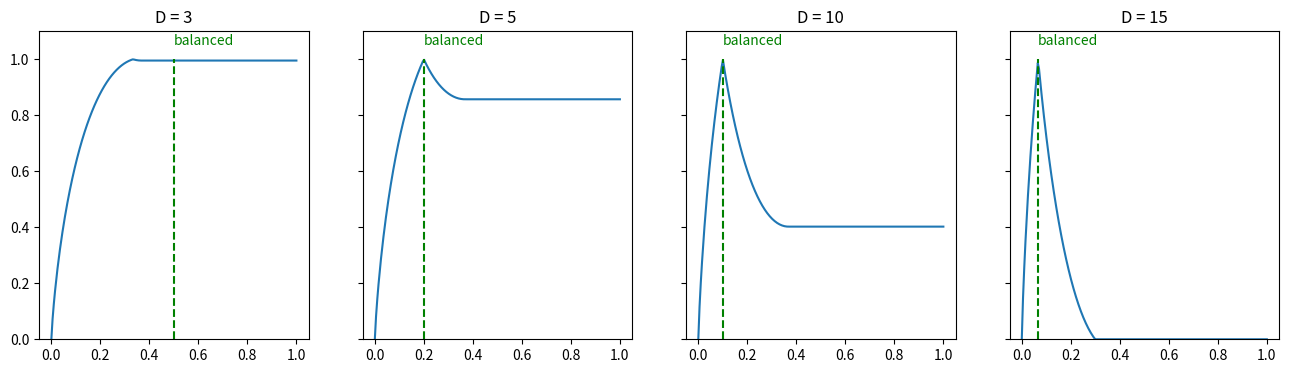

Write Python code to recreate this figure.
# packages
import numpy as np
import matplotlib.pyplot as plt


# helper
def abs_scaling(x, c):

    x = np.minimum(x, 1 / np.exp(1))
    temp = np.array([y * np.log(y) if y > 0 else 0 for y in x])
    temp /= ((1/c) * np.log((1/c)))
    temp[temp > 2] = 2
    out = 1 - np.abs((1 - temp))

    return out



""" Main function HERE """
def main():

    x = np.linspace(start=0, stop=1, num=200)

    # scaling coefs
    abs_c3 = abs_scaling(x, c=3)
    abs_c5 = abs_scaling(x, c=5)
    abs_c10 = abs_scaling(x, c=10)
    abs_c15 = abs_scaling(x, c=15)

    fig, axarr = plt.subplots(ncols=4, sharey=True, figsize=(16, 4))

    plt.sca(axarr[0])
    plt.plot(x, abs_c3)
    plt.ylim(0, 1.1)
    plt.vlines((1 / 2), 0, 1, 'g', 'dashed')
    plt.text((1 / 2), 1.05, 'balanced', c='g')
    plt.title('D = 3')

    plt.sca(axarr[1])
    plt.plot(x, abs_c5)
    plt.ylim(0, 1.1)
    plt.vlines((1 / 5), 0, 1, 'g', 'dashed')
    plt.text((1 / 5), 1.05, 'balanced', c='g')
    plt.title('D = 5')

    plt.sca(axarr[2])
    plt.plot(x, abs_c10)
    plt.ylim(0, 1.1)
    plt.vlines((1 / 10), 0, 1, 'g', 'dashed')
    plt.text((1 / 10), 1.05, 'balanced', c='g')
    plt.title('D = 10')

    plt.sca(axarr[3])
    plt.plot(x, abs_c15)
    plt.ylim(0, 1.1)
    plt.vlines((1 / 15), 0, 1, 'g', 'dashed')
    plt.text((1 / 15), 1.05, 'balanced', c='g')
    plt.title('D = 15')

    plt.savefig('abs_scaling.png')


if __name__ == "__main__":
    main()
